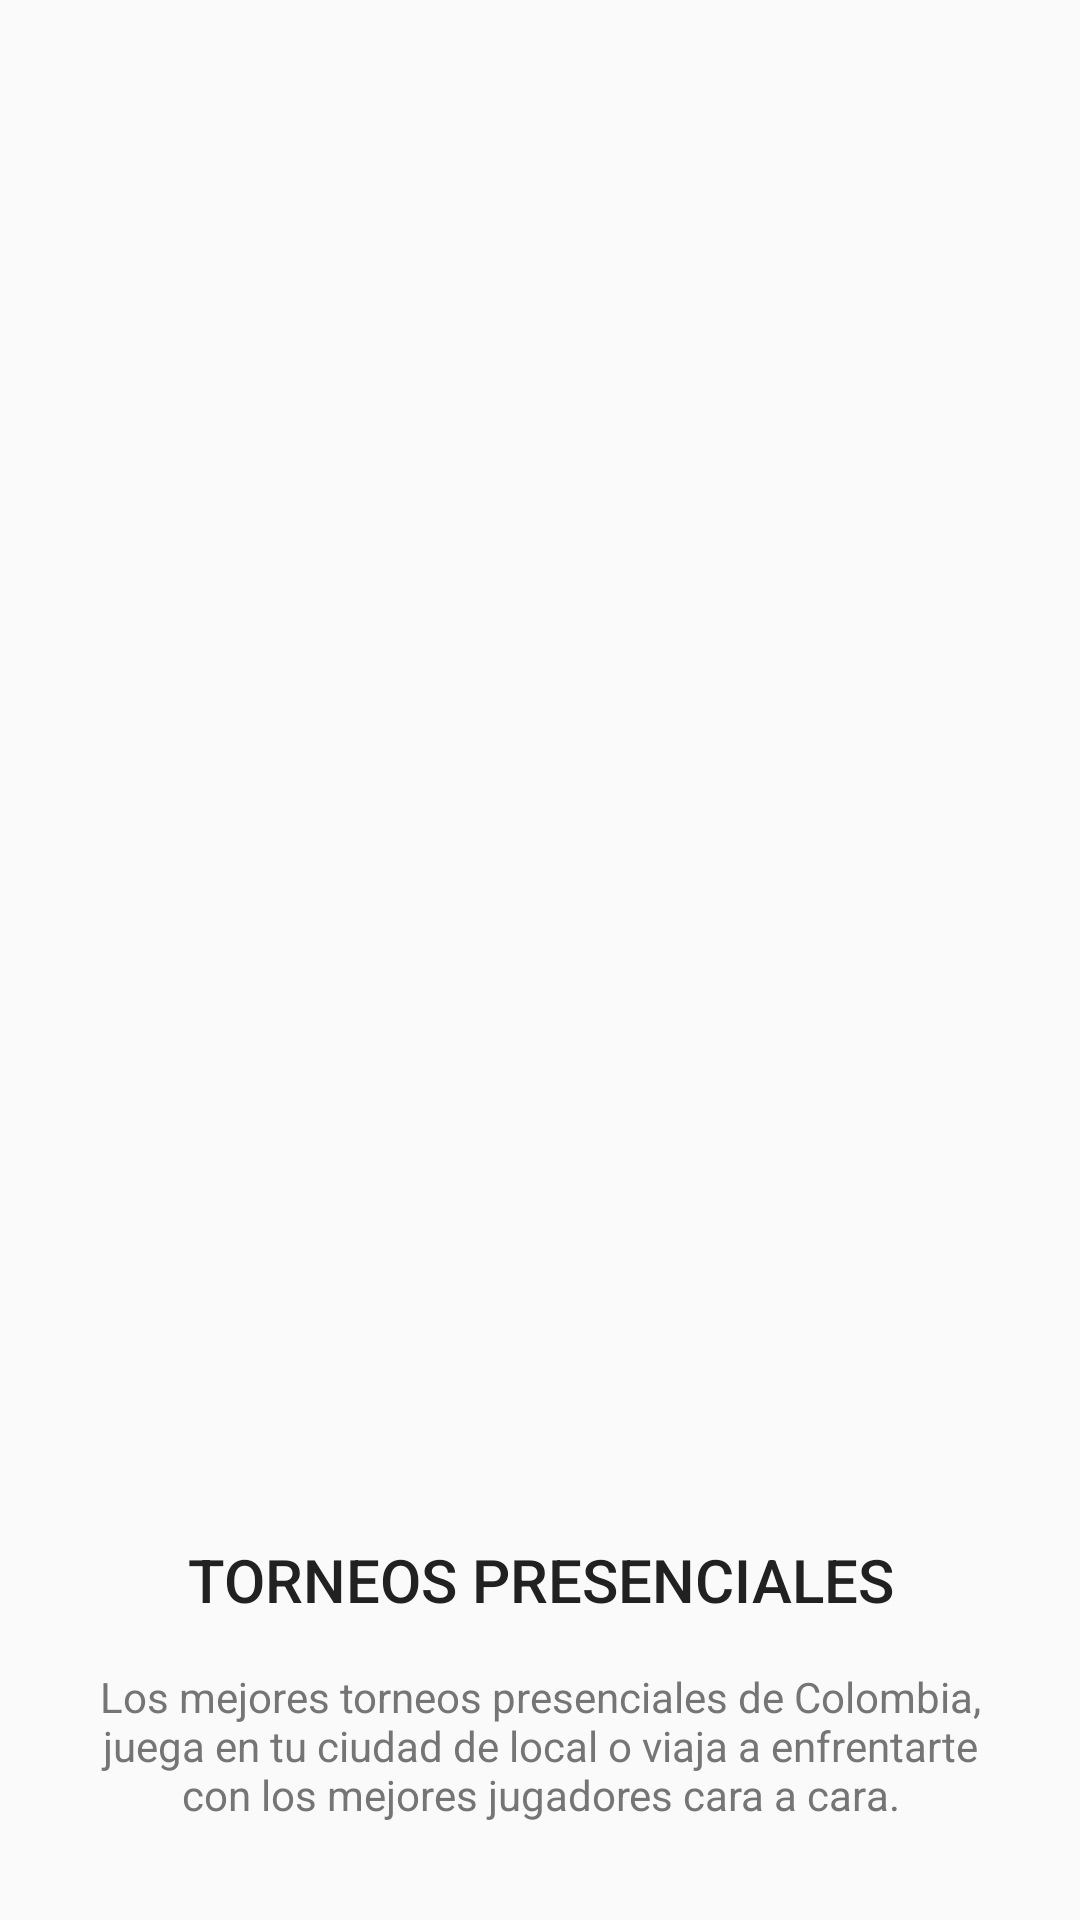

Layout XML and referenced resources for this Android screen:
<!-- AndroidManifest.xml: application theme AppTheme -->
<!-- res/layout/fragment_inicial_page2.xml -->
<RelativeLayout xmlns:android="http://schemas.android.com/apk/res/android"
                style="@style/mm.vert"
                android:background="@color/greyPrimary_light50">

    <LinearLayout
        android:id="@+id/fragmentInicial1_linearBottom"
        android:layout_width="wrap_content"
        android:layout_height="wrap_content"
        android:layout_alignParentBottom="true"
        android:layout_alignParentEnd="true"
        android:layout_alignParentStart="true"
        android:layout_marginBottom="@dimen/margin_vertical_M"
        android:layout_marginTop="@dimen/margin_vertical_M"
        android:gravity="center_horizontal"
        android:orientation="vertical">

        <TextView
            style="@style/mw"
            android:layout_marginLeft="@dimen/margin_horizontal_L"
            android:layout_marginRight="@dimen/margin_horizontal_L"
            android:gravity="center_horizontal|center_vertical"
            android:text="@string/intro_torneosPresencialesTitulo"
            android:textAppearance="@style/TextAppearance.AppCompat.Title"
            android:textColor="@color/primary_text"/>

        <TextView
            style="@style/mw"
            android:layout_marginBottom="@dimen/margin_vertical_S"
            android:layout_marginLeft="32dp"
            android:layout_marginRight="32dp"
            android:layout_marginTop="@dimen/margin_vertical_S"
            android:gravity="center_horizontal|center_vertical"
            android:lines="4"
            android:text="@string/intro_torneosPresenciales"
            android:textAppearance="@style/TextAppearance.AppCompat.Body1"
            android:textColor="@color/secondary_text"/>

        <ImageView
            style="@style/ww"
            android:src="@drawable/ic_place_black_24dp"
            android:tint="@color/accent"/>

    </LinearLayout>

    <LinearLayout
        android:id="@+id/textView3"
        android:layout_width="wrap_content"
        android:layout_height="wrap_content"
        android:layout_above="@+id/fragmentInicial1_linearBottom"
        android:layout_alignParentEnd="true"
        android:layout_alignParentStart="true"
        android:layout_alignParentTop="true"
        android:background="@color/greyPrimary_light50"
        android:gravity="center_vertical"
        android:orientation="vertical">

        <android.support.v7.widget.CardView xmlns:card_view="http://schemas.android.com/apk/res-auto"
                                            android:id="@+id/card_view"
                                            style="@style/mw"
                                            android:layout_gravity="center"
                                            android:layout_margin="@dimen/margin_horizontal_M"
                                            card_view:cardCornerRadius="@dimen/radiusS"
                                            card_view:cardElevation="@dimen/elevation_L"
                                            card_view:cardUseCompatPadding="true">

            <ImageView
                android:id="@+id/fragmentInicial2_imageView"
                android:layout_width="wrap_content"
                android:layout_height="wrap_content"/>

        </android.support.v7.widget.CardView>

    </LinearLayout>
</RelativeLayout>
<!-- resources referenced by this layout -->
<resources>
  <color name="accent">#FF5722</color>
  <color name="greyPrimary_light50">#fafafa</color>
  <color name="primary_text">#212121</color>
  <color name="secondary_text">#757575</color>
  <dimen name="elevation_L">8dp</dimen>
  <dimen name="margin_horizontal_L">32dp</dimen>
  <dimen name="margin_horizontal_M">16dp</dimen>
  <dimen name="margin_vertical_M">16dp</dimen>
  <dimen name="margin_vertical_S">8dp</dimen>
  <dimen name="radiusS">2dp</dimen>
  <string name="intro_torneosPresenciales">Los mejores torneos presenciales de Colombia, juega en tu ciudad de local o viaja a enfrentarte con los
          mejores jugadores cara a cara.
      </string>
  <string name="intro_torneosPresencialesTitulo">TORNEOS PRESENCIALES</string>
  <style name="mm.vert">
          <item name="android:orientation">vertical</item>
      </style>
  <style name="mw">
          <item name="android:layout_width">match_parent</item>
          <item name="android:layout_height">wrap_content</item>
      </style>
  <style name="ww">
          <item name="android:layout_width">wrap_content</item>
          <item name="android:layout_height">wrap_content</item>
      </style>
  <style name="AppTheme" parent="Theme.AppCompat.Light.DarkActionBar">
          
          <item name="colorPrimary">@color/primary</item>
          <item name="colorPrimaryDark">@color/primary_dark</item>
          <item name="colorAccent">@color/accent</item>
      </style>
  <color name="primary">#3F51B5</color>
  <color name="primary_dark">#303F9F</color>
</resources>
